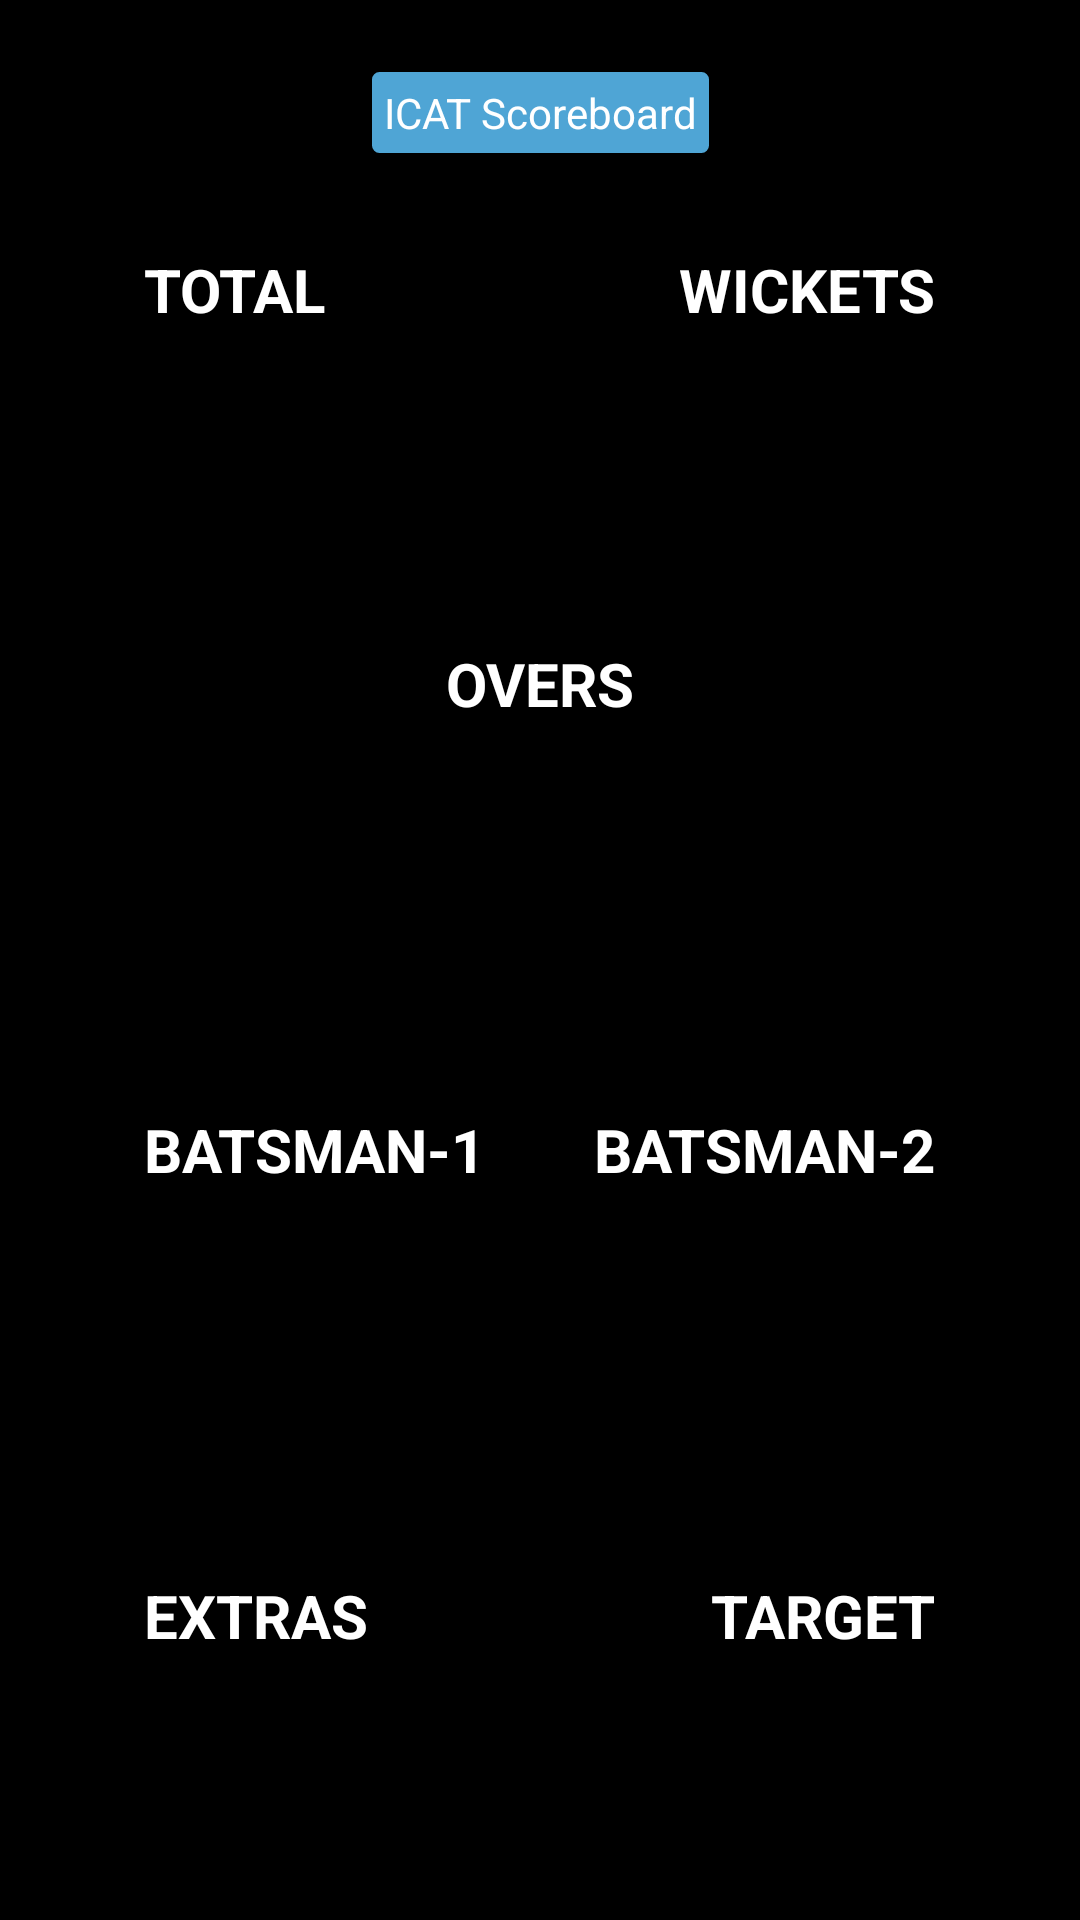

Android layout source for this screen:
<!-- AndroidManifest.xml: application theme Theme.Scoreboard -->
<!-- res/layout/activity_score_screen.xml -->
<?xml version="1.0" encoding="utf-8"?>
<androidx.constraintlayout.widget.ConstraintLayout xmlns:android="http://schemas.android.com/apk/res/android"
    xmlns:app="http://schemas.android.com/apk/res-auto"
    xmlns:tools="http://schemas.android.com/tools"
    android:layout_width="match_parent"
    android:layout_height="match_parent"
    android:background="@color/black"
    tools:context=".ScoreScreen">

    <TextView
        android:id="@+id/tvTitleLabel"
        android:layout_width="wrap_content"
        android:layout_height="wrap_content"
        android:layout_marginTop="24dp"
        android:background="@drawable/back"
        android:padding="4dp"
        android:text="ICAT Scoreboard"
        android:textColor="@color/white"
        app:layout_constraintEnd_toEndOf="parent"
        app:layout_constraintStart_toStartOf="parent"
        app:layout_constraintTop_toTopOf="parent" />

    <TextView
        android:id="@+id/tvTotalLabel"
        android:layout_width="wrap_content"
        android:layout_height="wrap_content"
        android:layout_marginStart="48dp"
        android:layout_marginTop="32dp"
        android:text="TOTAL"
        android:textColor="@color/white"
        android:textSize="20sp"
        android:textStyle="bold"
        app:layout_constraintStart_toStartOf="parent"
        app:layout_constraintTop_toBottomOf="@+id/tvTitleLabel" />

    <TextView
        android:id="@+id/tvWicketsLabel"
        android:layout_width="wrap_content"
        android:layout_height="wrap_content"
        android:layout_marginEnd="48dp"
        android:text="WICKETS"
        android:textColor="@color/white"
        android:textSize="20sp"
        android:textStyle="bold"
        app:layout_constraintBottom_toBottomOf="@+id/tvTotalLabel"
        app:layout_constraintEnd_toEndOf="parent" />

    <TextView
        android:id="@+id/tvOversLabel"
        android:layout_width="wrap_content"
        android:layout_height="wrap_content"
        android:layout_marginTop="24dp"
        android:text="OVERS"
        android:textColor="@color/white"
        android:textSize="20sp"
        android:textStyle="bold"
        app:layout_constraintEnd_toEndOf="parent"
        app:layout_constraintStart_toStartOf="parent"
        app:layout_constraintTop_toBottomOf="@+id/tvTotal" />

    <TextView
        android:id="@+id/tvBat1Label"
        android:layout_width="wrap_content"
        android:layout_height="wrap_content"
        android:layout_marginStart="48dp"
        android:layout_marginTop="48dp"
        android:text="BATSMAN-1"
        android:textColor="@color/white"
        android:textSize="20sp"
        android:textStyle="bold"
        app:layout_constraintStart_toStartOf="parent"
        app:layout_constraintTop_toBottomOf="@+id/tvOvers" />

    <TextView
        android:id="@+id/tvBat2Label"
        android:layout_width="wrap_content"
        android:layout_height="wrap_content"
        android:layout_marginEnd="48dp"
        android:text="BATSMAN-2"
        android:textColor="@color/white"
        android:textSize="20sp"
        android:textStyle="bold"
        app:layout_constraintBottom_toBottomOf="@+id/tvBat1Label"
        app:layout_constraintEnd_toEndOf="parent" />

    <TextView
        android:id="@+id/tvExtrasLabel"
        android:layout_width="wrap_content"
        android:layout_height="wrap_content"
        android:layout_marginStart="48dp"
        android:layout_marginTop="48dp"
        android:text="EXTRAS"
        android:textColor="@color/white"
        android:textSize="20sp"
        android:textStyle="bold"
        app:layout_constraintStart_toStartOf="parent"
        app:layout_constraintTop_toBottomOf="@+id/tvBat1" />

    <TextView
        android:id="@+id/tvTargetLabel"
        android:layout_width="wrap_content"
        android:layout_height="wrap_content"
        android:layout_marginEnd="48dp"
        android:text="TARGET"
        android:textColor="@color/white"
        android:textSize="20sp"
        android:textStyle="bold"
        app:layout_constraintBottom_toBottomOf="@+id/tvExtrasLabel"
        app:layout_constraintEnd_toEndOf="parent" />

    <TextView
        android:id="@+id/tvTotal"
        android:layout_width="wrap_content"
        android:layout_height="wrap_content"
        android:layout_marginTop="16dp"
        android:text=""
        android:textColor="@color/white"
        android:textSize="48sp"
        android:textStyle="bold"
        app:layout_constraintEnd_toEndOf="@+id/tvTotalLabel"
        app:layout_constraintStart_toStartOf="@+id/tvTotalLabel"
        app:layout_constraintTop_toBottomOf="@+id/tvTotalLabel" />

    <TextView
        android:id="@+id/tvWickets"
        android:layout_width="wrap_content"
        android:layout_height="wrap_content"
        android:text=""
        android:textColor="@color/white"
        android:textSize="48sp"
        android:textStyle="bold"
        app:layout_constraintBottom_toBottomOf="@+id/tvTotal"
        app:layout_constraintEnd_toEndOf="@+id/tvWicketsLabel"
        app:layout_constraintStart_toStartOf="@+id/tvWicketsLabel" />

    <TextView
        android:id="@+id/tvOvers"
        android:layout_width="wrap_content"
        android:layout_height="wrap_content"
        android:layout_marginTop="16dp"
        android:text=""
        android:textColor="@color/white"
        android:textSize="48sp"
        android:textStyle="bold"
        app:layout_constraintEnd_toEndOf="@+id/tvOversLabel"
        app:layout_constraintStart_toStartOf="@+id/tvOversLabel"
        app:layout_constraintTop_toBottomOf="@+id/tvOversLabel" />

    <TextView
        android:id="@+id/tvBat1"
        android:layout_width="wrap_content"
        android:layout_height="wrap_content"
        android:layout_marginTop="16dp"
        android:text=""
        android:textColor="@color/white"
        android:textSize="48sp"
        android:textStyle="bold"
        app:layout_constraintEnd_toEndOf="@+id/tvBat1Label"
        app:layout_constraintStart_toStartOf="@+id/tvBat1Label"
        app:layout_constraintTop_toBottomOf="@+id/tvBat1Label" />

    <TextView
        android:id="@+id/tvBat2"
        android:layout_width="wrap_content"
        android:layout_height="wrap_content"
        android:text=""
        android:textColor="@color/white"
        android:textSize="48sp"
        android:textStyle="bold"
        app:layout_constraintBottom_toBottomOf="@+id/tvBat1"
        app:layout_constraintEnd_toEndOf="@+id/tvBat2Label"
        app:layout_constraintStart_toStartOf="@+id/tvBat2Label" />

    <TextView
        android:id="@+id/tvExtras"
        android:layout_width="wrap_content"
        android:layout_height="wrap_content"
        android:layout_marginTop="16dp"
        android:text=""
        android:textColor="@color/white"
        android:textSize="48sp"
        android:textStyle="bold"
        app:layout_constraintEnd_toEndOf="@+id/tvExtrasLabel"
        app:layout_constraintStart_toStartOf="@+id/tvExtrasLabel"
        app:layout_constraintTop_toBottomOf="@+id/tvExtrasLabel" />

    <TextView
        android:id="@+id/tvTarget"
        android:layout_width="wrap_content"
        android:layout_height="wrap_content"
        android:text=""
        android:textColor="@color/white"
        android:textSize="48sp"
        android:textStyle="bold"
        app:layout_constraintBottom_toBottomOf="@+id/tvExtras"
        app:layout_constraintEnd_toEndOf="@+id/tvTargetLabel"
        app:layout_constraintStart_toStartOf="@+id/tvTargetLabel" />

    <Button
        android:id="@+id/btnSendBT"
        style="@style/Widget.AppCompat.Button"
        android:layout_width="wrap_content"
        android:layout_height="wrap_content"
        android:layout_marginTop="24dp"
        android:backgroundTint="#220F0F"
        android:onClick="btnSendBTClick"
        android:text="Update Scoreboard"
        android:visibility="invisible"
        app:layout_constraintEnd_toEndOf="parent"
        app:layout_constraintStart_toStartOf="parent"
        app:layout_constraintTop_toBottomOf="@+id/tvExtras" />

</androidx.constraintlayout.widget.ConstraintLayout>
<!-- resources referenced by this layout -->
<resources>
  <!-- drawable back (drawable) -->
  <?xml version="1.0" encoding="utf-8"?>
  <shape xmlns:android="http://schemas.android.com/apk/res/android"
      android:shape="rectangle" >
  
      
      <solid
          android:color="#4fa5d5" >
      </solid>
  
      
      <stroke
          android:width="1dp"
          android:color="#4fa5d5" >
      </stroke>
  
      
      <corners
          android:radius="2dp"   >
      </corners>
  
  </shape>
  <style name="Theme.Scoreboard" parent="Theme.MaterialComponents.DayNight.DarkActionBar">
          
          <item name="colorPrimary">@color/purple_500</item>
          <item name="colorPrimaryVariant">@color/purple_700</item>
          <item name="colorOnPrimary">@color/white</item>
          
          <item name="colorSecondary">@color/teal_200</item>
          <item name="colorSecondaryVariant">@color/teal_700</item>
          <item name="colorOnSecondary">@color/black</item>
          
          <item name="android:statusBarColor">?attr/colorPrimaryVariant</item>
          
      </style>
  <!-- not gathered from this repository: default colours our renderer supplied (Android Studio template values) -->
  <color name="purple_500">#FF6200EE</color>
  <color name="purple_700">#FF3700B3</color>
  <color name="teal_200">#FF03DAC5</color>
  <color name="teal_700">#FF018786</color>
  <color name="black">#FF000000</color>
  <color name="white">#FFFFFFFF</color>
</resources>
